Run: headless pygame with SDL's dummy video driver; simulated clock (each Clock.tick advances the game by its frame time, no real sleeping); random seed 0; keys injected as events and as key.get_pressed() state; no mouse input.
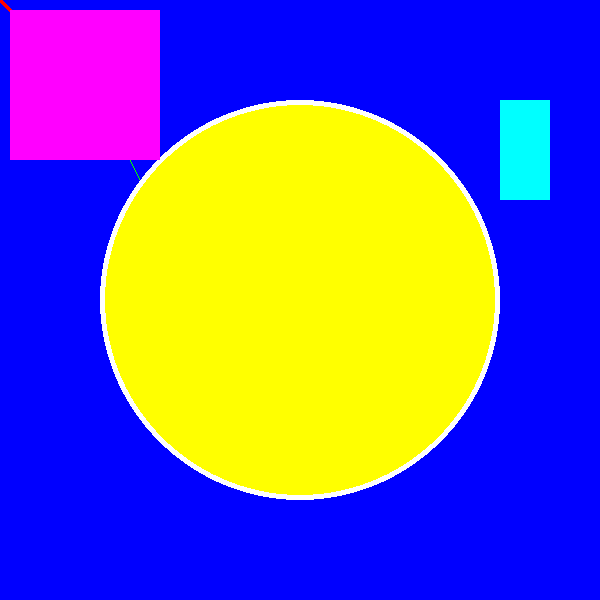
Frame 1 of 4 · flips 1–60 · no input
Frame 2 of 4 · flips 61–180 · tapped SPACE, RETURN · held RIGHT (→), D · screen unchanged from frame 1, image omitted
Frame 3 of 4 · flips 181–300 · held DOWN (↓), S · screen unchanged from frame 2, image omitted
Frame 4 of 4 · flips 301–420 · held LEFT (←), A, UP (↑), W · screen unchanged from frame 3, image omitted

The pygame program that drew these frames:

import sys

import pygame

# Init PyGame
pygame.init()

# Create window
WINDOW_WIDTH = 600
WINDOW_HEIGHT = 600
display_surface = pygame.display.set_mode((WINDOW_WIDTH, WINDOW_HEIGHT))
pygame.display.set_caption("Hello Paul !")

# RGB Colors
BLACK = (0, 0, 0)
WHITE = (255, 255, 255)
RED = (255, 0, 0)
GREEN = (0, 255, 0)
BLUE = (0, 0, 255)
YELLOW = (255, 255, 0)
CYAN = (0, 255,255)
MAGENTA = (255, 0, 255)

# BG Display
display_surface.fill(BLUE)


# Draw shape
def drawBasicShapes():
    pygame.draw.line(display_surface, RED, (0, 0), (100, 100), 5)
    pygame.draw.line(display_surface, GREEN, (100, 100), (200, 300), 1)
    pygame.draw.circle(display_surface, WHITE, (WINDOW_WIDTH // 2, WINDOW_HEIGHT // 2), 200, 6)
    pygame.draw.circle(display_surface, YELLOW, (WINDOW_WIDTH // 2, WINDOW_HEIGHT // 2), 195, 0)
    pygame.draw.rect(display_surface, MAGENTA, (10, 10, 150, 150))
    pygame.draw.rect(display_surface, CYAN, (500, 100, 50, 100))


# Main Game Loop
running = True
while running:
    # Loop through events
    for event in pygame.event.get():
        if event.type == pygame.QUIT:
            running = False

    # Do stuff
    drawBasicShapes()

    # Update display
    pygame.display.update()
# End  Game Loop
pygame.quit()
sys.exit()
